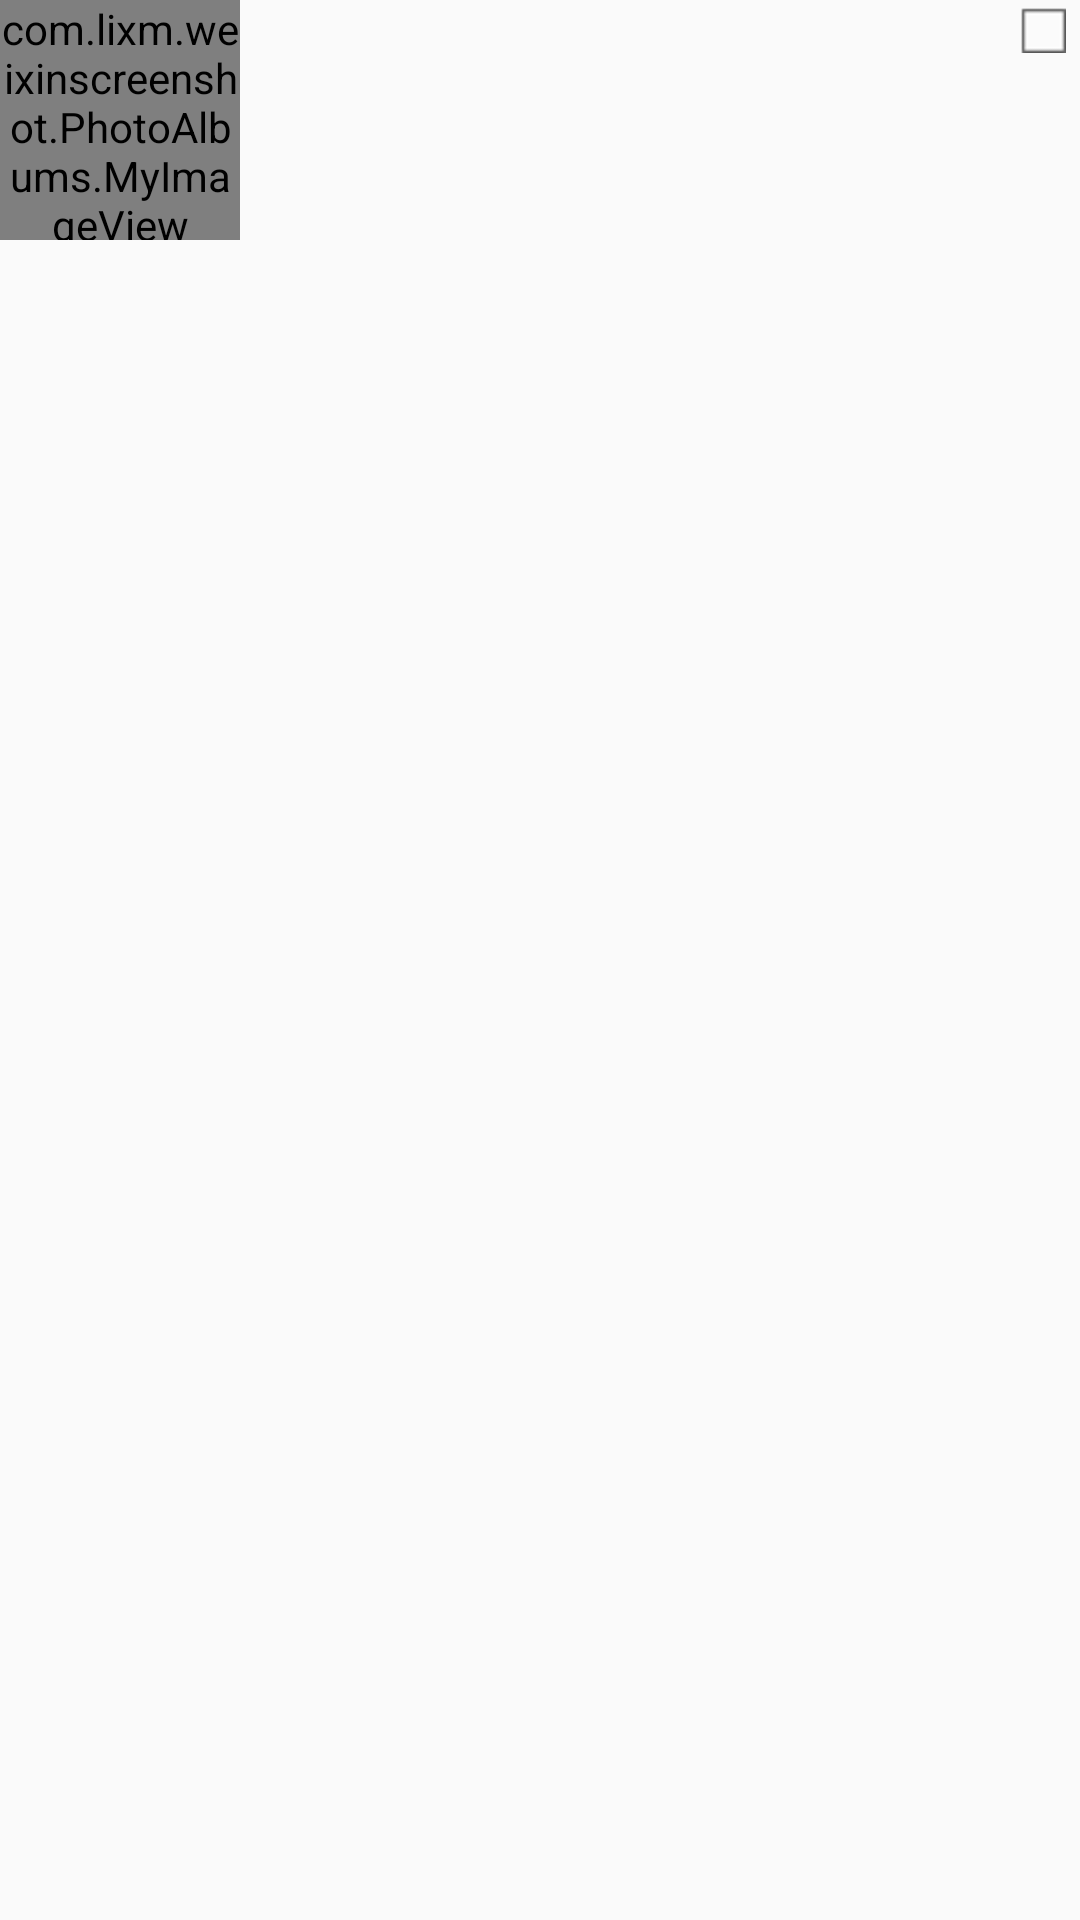

Reconstruct the res/layout file that produces this screen, plus the resources it refers to.
<!-- AndroidManifest.xml: application theme AppTheme -->
<!-- res/layout/grid_child_item.xml -->
<?xml version="1.0" encoding="UTF-8"?>
<FrameLayout xmlns:android="http://schemas.android.com/apk/res/android"
    android:descendantFocusability="blocksDescendants"
    android:id="@+id/framelayout"
    android:layout_width="80dip"
    android:layout_height="80dip" >
    
    <com.lixm.weixinscreenshot.PhotoAlbums.MyImageView
        android:id="@+id/child_image"
        android:layout_width="80dip"
        android:layout_height="80dip"
        android:scaleType="fitXY" />

    <CheckBox
        android:id="@+id/child_checkbox"
        android:layout_gravity="right"
        android:layout_width="20dip"
        android:layout_height="20dip"
        android:button="@drawable/pictures_select_icon" />

</FrameLayout>
<!-- resources referenced by this layout -->
<resources>
  <!-- drawable pictures_select_icon (drawable) -->
  <?xml version="1.0" encoding="UTF-8"?>
  <selector xmlns:android="http://schemas.android.com/apk/res/android">
      <item android:state_checked="true" android:drawable="@mipmap/selected"/>
      <item android:state_checked="false" android:drawable="@mipmap/unselected"/>
  </selector>
  <style name="AppTheme" parent="Theme.AppCompat.Light.DarkActionBar">
          
          <item name="colorPrimary">@color/colorPrimary</item>
          <item name="colorPrimaryDark">@color/colorPrimaryDark</item>
          <item name="colorAccent">@color/colorAccent</item>
      </style>
  <color name="colorPrimary">#008577</color>
  <color name="colorPrimaryDark">#00574B</color>
  <color name="colorAccent">#D81B60</color>
</resources>
